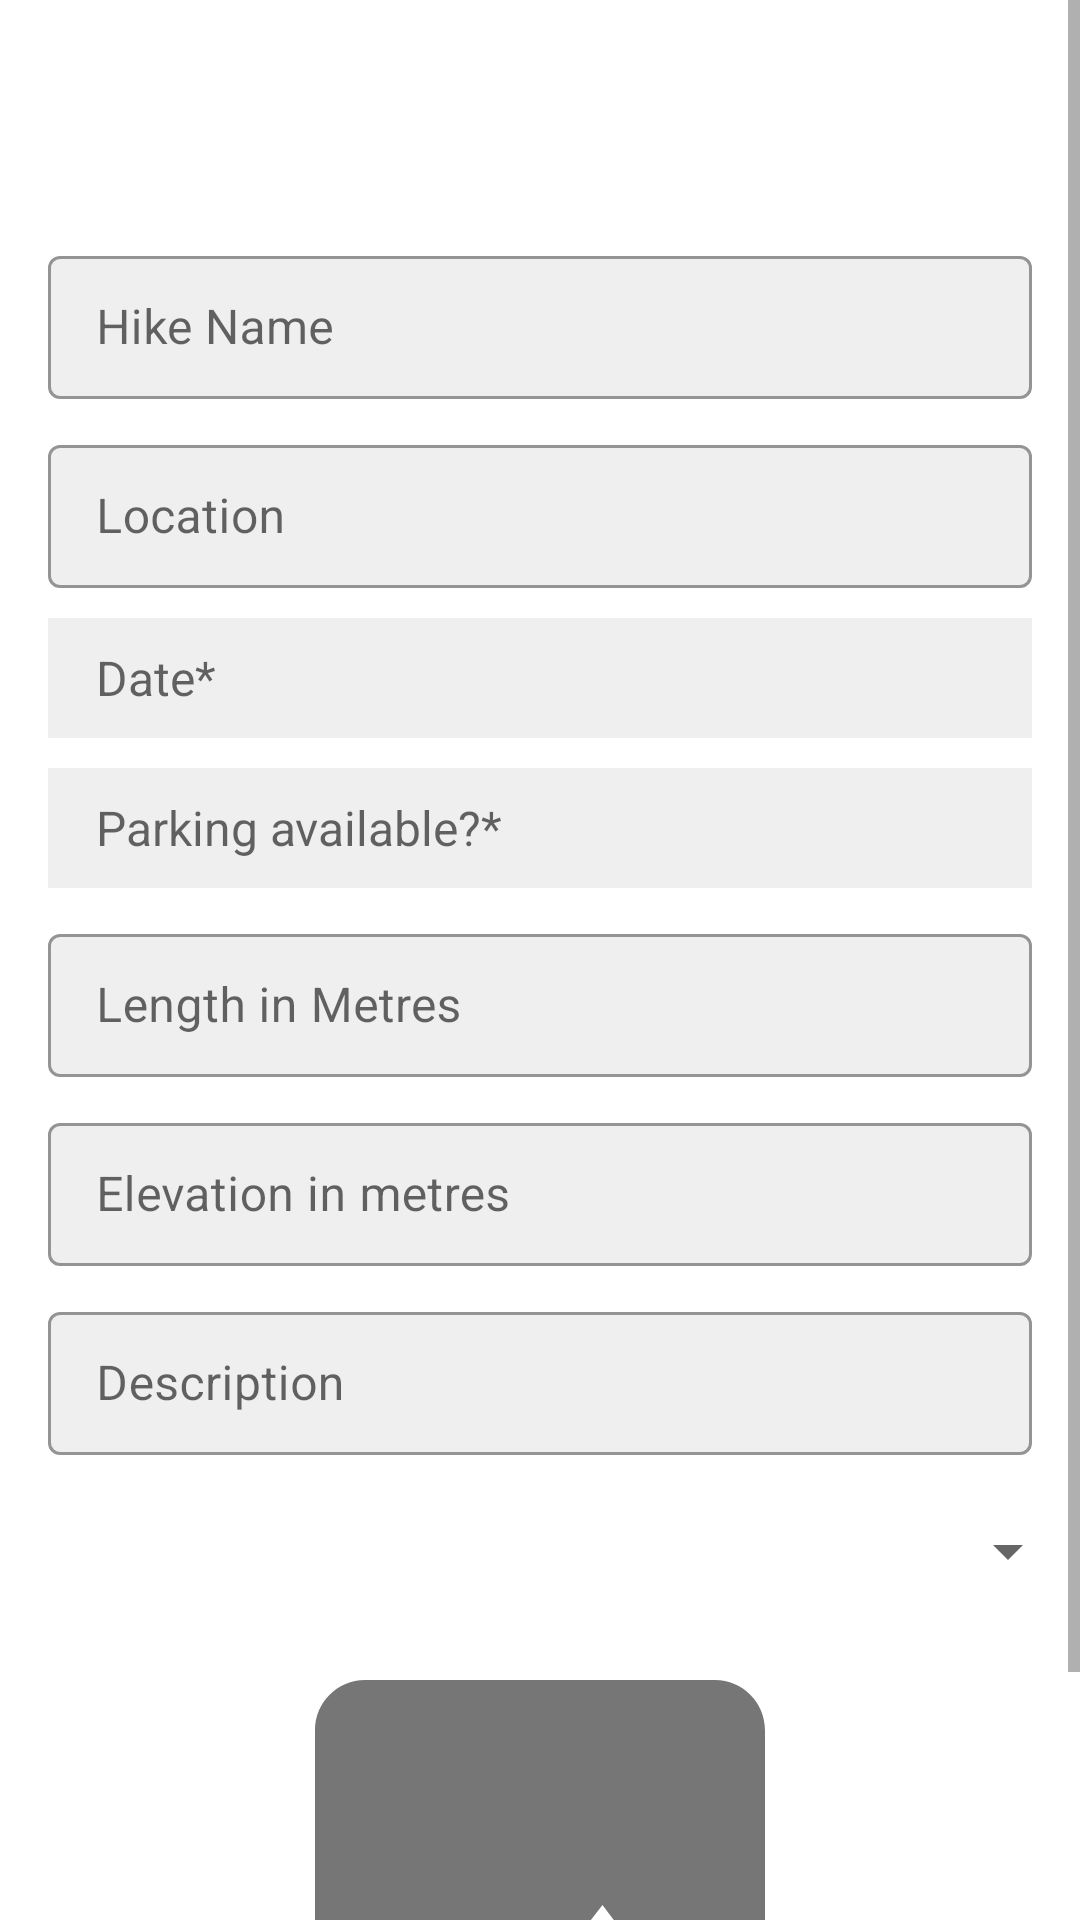

Write the Android layout XML for this screen, with the resource values it uses.
<!-- AndroidManifest.xml: application theme Theme.MHike -->
<!-- res/layout/activity_edit_hike.xml -->
<?xml version="1.0" encoding="utf-8"?>
<androidx.constraintlayout.widget.ConstraintLayout xmlns:android="http://schemas.android.com/apk/res/android"
    xmlns:app="http://schemas.android.com/apk/res-auto"
    xmlns:tools="http://schemas.android.com/tools"
    android:layout_width="match_parent"
    android:layout_height="match_parent"
    tools:context=".Activities.MainActivity"
    android:background="@color/white">
    <ScrollView
        android:layout_width="match_parent"
        android:layout_height="match_parent"
        app:layout_constraintTop_toTopOf="parent">
        <androidx.constraintlayout.widget.ConstraintLayout
            android:layout_width="match_parent"
            android:layout_height="wrap_content">
            <Button
                android:id="@+id/crossButton"
                android:layout_width="30dp"
                android:layout_height="30dp"
                android:layout_marginTop="20dp"
                android:layout_gravity="center"
                android:background="@drawable/baseline_close_24"
                app:layout_constraintStart_toStartOf="parent"
                app:layout_constraintTop_toTopOf="parent"
                android:layout_marginStart="16dp"/>
            <Button
                android:id="@+id/checkButton"
                android:layout_width="30dp"
                android:layout_height="30dp"
                android:layout_marginTop="20dp"
                android:layout_gravity="center"
                android:background="@drawable/baseline_check_24"
                app:layout_constraintEnd_toEndOf="parent"
                app:layout_constraintTop_toTopOf="parent"
                android:layout_marginEnd="16dp"/>


            <com.google.android.material.textfield.TextInputLayout
                android:id="@+id/nameOfHike"
                style="@style/Widget.MaterialComponents.TextInputLayout.OutlinedBox.Dense"
                android:layout_width="match_parent"
                android:layout_height="wrap_content"
                android:layout_centerInParent="true"
                android:hint="Hike Name"
                android:paddingLeft="16dp"
                android:paddingRight="16dp"
                app:boxBackgroundColor="#EFEFEF"
                app:layout_constraintTop_toTopOf="@id/crossButton"
                android:layout_marginTop="60dp">

                <com.google.android.material.textfield.TextInputEditText
                    android:id="@+id/txtEnterHikeName"
                    android:layout_width="match_parent"
                    android:layout_height="wrap_content"
                    android:singleLine="true"/>

            </com.google.android.material.textfield.TextInputLayout>

            <com.google.android.material.textfield.TextInputLayout
                android:id="@+id/location"
                style="@style/Widget.MaterialComponents.TextInputLayout.OutlinedBox.Dense"
                android:layout_width="match_parent"
                android:layout_height="wrap_content"
                android:layout_centerInParent="true"
                android:hint="Location"
                android:paddingLeft="16dp"
                android:paddingRight="16dp"
                app:boxBackgroundColor="#EFEFEF"
                app:layout_constraintTop_toBottomOf="@+id/nameOfHike"
                android:layout_marginTop="10dp">

                <com.google.android.material.textfield.TextInputEditText
                    android:id="@+id/txtEnterLocation"
                    android:layout_width="match_parent"
                    android:layout_height="wrap_content"
                    android:singleLine="true"/>
            </com.google.android.material.textfield.TextInputLayout>
            <TextView
                android:id="@+id/date"
                android:layout_width="match_parent"
                android:layout_height="40dp"
                android:layout_centerInParent="true"
                android:hint="Date*"
                android:gravity="center_vertical"
                android:layout_marginStart="16dp"
                android:layout_marginEnd="16dp"
                android:paddingLeft="16dp"
                android:textSize="16dp"
                android:paddingRight="16dp"
                app:layout_constraintTop_toBottomOf="@+id/location"
                android:layout_marginTop="10dp"
                android:background="#EFEFEF" />
            <TextView
                android:id="@+id/parking"
                android:layout_width="match_parent"
                android:layout_height="40dp"
                android:layout_centerInParent="true"
                android:hint="Parking available?*"
                android:gravity="center_vertical"
                android:layout_marginStart="16dp"
                android:layout_marginEnd="16dp"
                android:paddingLeft="16dp"
                android:textSize="16dp"
                android:paddingRight="16dp"
                app:layout_constraintTop_toBottomOf="@+id/date"
                android:layout_marginTop="10dp"
                android:background="#EFEFEF" />

            <com.google.android.material.textfield.TextInputLayout
                android:id="@+id/length"
                style="@style/Widget.MaterialComponents.TextInputLayout.OutlinedBox.Dense"
                android:layout_width="match_parent"
                android:layout_height="wrap_content"
                android:layout_centerInParent="true"
                android:hint="Length in Metres"
                android:paddingLeft="16dp"
                android:paddingRight="16dp"
                app:boxBackgroundColor="#EFEFEF"
                app:layout_constraintTop_toBottomOf="@+id/parking"
                android:layout_marginTop="10dp">

                <com.google.android.material.textfield.TextInputEditText
                    android:id="@+id/txtLength"
                    android:layout_width="match_parent"
                    android:layout_height="wrap_content"
                    android:inputType="number"
                    android:singleLine="true"/>
            </com.google.android.material.textfield.TextInputLayout>
            <com.google.android.material.textfield.TextInputLayout
                android:id="@+id/elevation"
                style="@style/Widget.MaterialComponents.TextInputLayout.OutlinedBox.Dense"
                android:layout_width="match_parent"
                android:layout_height="wrap_content"
                android:layout_centerInParent="true"
                android:hint="Elevation in metres"
                android:paddingLeft="16dp"
                android:paddingRight="16dp"
                app:boxBackgroundColor="#EFEFEF"
                app:layout_constraintTop_toBottomOf="@+id/length"
                android:layout_marginTop="10dp">

                <com.google.android.material.textfield.TextInputEditText
                    android:id="@+id/txtElevation"
                    android:layout_width="match_parent"
                    android:layout_height="wrap_content"
                    android:inputType="number"
                    android:singleLine="true"/>
            </com.google.android.material.textfield.TextInputLayout>

            <com.google.android.material.textfield.TextInputLayout
                android:id="@+id/description"
                style="@style/Widget.MaterialComponents.TextInputLayout.OutlinedBox.Dense"
                android:layout_width="match_parent"
                android:layout_height="wrap_content"
                android:layout_centerInParent="true"
                android:hint="Description"
                android:paddingLeft="16dp"
                android:paddingRight="16dp"
                app:boxBackgroundColor="#EFEFEF"
                app:layout_constraintTop_toBottomOf="@+id/elevation"
                android:layout_marginTop="10dp">

                <com.google.android.material.textfield.TextInputEditText
                    android:id="@+id/txtDesc"
                    android:editable="false"
                    android:layout_width="match_parent"
                    android:layout_height="wrap_content"
                    android:inputType="text" />
            </com.google.android.material.textfield.TextInputLayout>

            <Spinner
                android:layout_marginTop="20dp"
                android:id="@+id/difficultySpinner"
                android:layout_width="match_parent"
                android:layout_height="wrap_content"
                app:layout_constraintTop_toBottomOf="@+id/description"
                tools:layout_editor_absoluteX="-16dp"
                android:layout_marginStart="16dp"/>

            <ImageView
                android:layout_width="200dp"
                android:layout_height="200dp"
                app:layout_constraintEnd_toEndOf="parent"
                app:layout_constraintStart_toStartOf="parent"
                app:layout_constraintTop_toTopOf="@id/difficultySpinner"
                android:layout_marginTop="30dp"
                android:id="@+id/btnAddImage"
                android:src="@drawable/baseline_image_24"/>

        </androidx.constraintlayout.widget.ConstraintLayout>

    </ScrollView>



</androidx.constraintlayout.widget.ConstraintLayout>
<!-- resources referenced by this layout -->
<resources>
  <color name="white">#FFFFFFFF</color>
  <!-- drawable baseline_image_24 (drawable) -->
  <vector android:alpha="0.54" android:height="50dp"
      android:tint="#000000" android:viewportHeight="24"
      android:viewportWidth="24" android:width="50dp" xmlns:android="http://schemas.android.com/apk/res/android">
      <path android:fillColor="@android:color/white" android:pathData="M21,19V5c0,-1.1 -0.9,-2 -2,-2H5c-1.1,0 -2,0.9 -2,2v14c0,1.1 0.9,2 2,2h14c1.1,0 2,-0.9 2,-2zM8.5,13.5l2.5,3.01L14.5,12l4.5,6H5l3.5,-4.5z"/>
  </vector>
  <style name="Theme.MHike" parent="Theme.MaterialComponents.DayNight.NoActionBar">
          
          <item name="colorPrimary">@color/gunmetal</item>
          <item name="colorPrimaryVariant">@color/gunmetal</item>
          <item name="colorOnPrimary">@color/white</item>
          
          <item name="colorSecondary">@color/meat_brown</item>
          <item name="colorSecondaryVariant">@color/meat_brown</item>
          <item name="colorOnSecondary">@color/white</item>
          
          <item name="android:statusBarColor">?attr/colorPrimaryVariant</item>
          
      </style>
  <color name="gunmetal"> #242E38</color>
  <color name="meat_brown">#EAC43D</color>
</resources>
